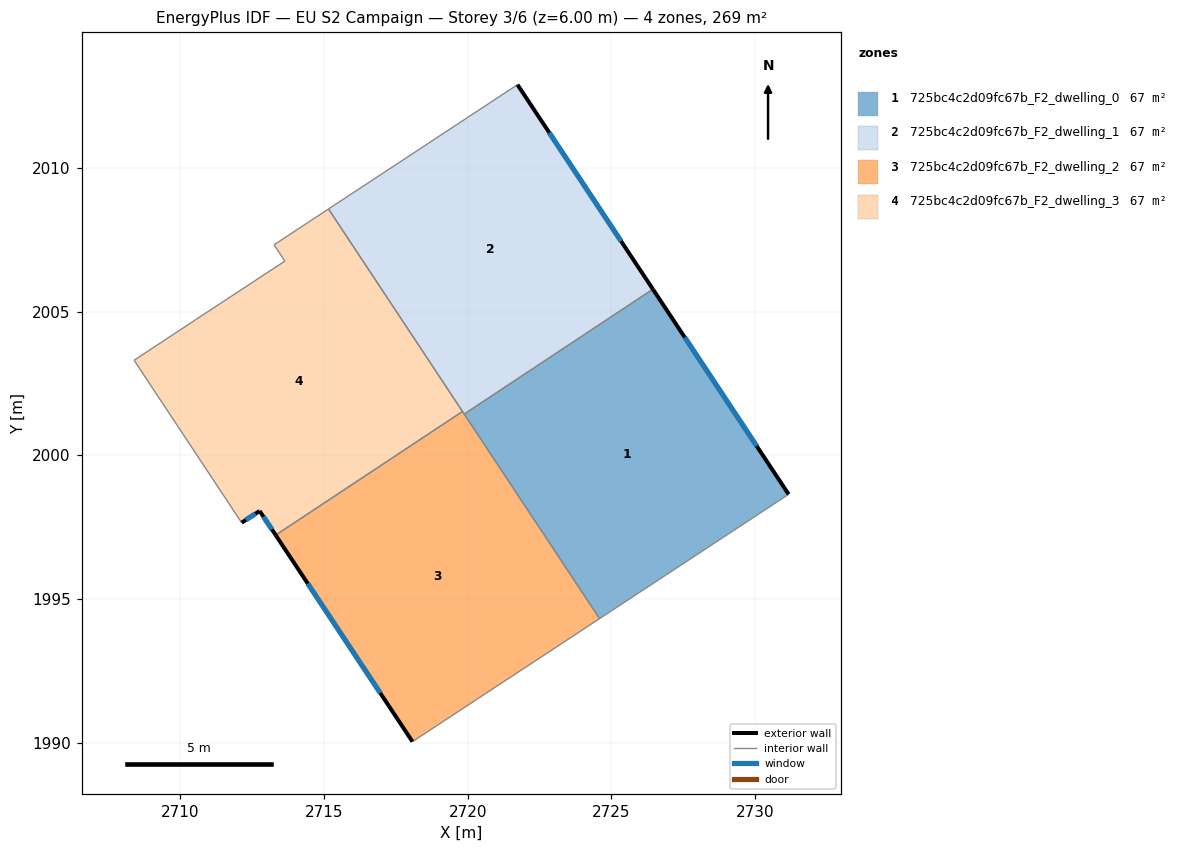
=== STOREY PLAN SPEC (per zone: floor XY polygon, exterior-wall plan segments, windows/doors) ===
zone 1: 725bc4c2d09fc67b_F2_dwelling_0  (67.3 m²)
  floor: (2726.44, 2005.78) (2731.17, 1998.64) (2724.59, 1994.32) (2719.88, 2001.43)
  exterior wall: (2731.17, 1998.64) – (2726.44, 2005.78)  [8.6 m]
    window: (2730.06, 2000.32) – (2727.55, 2004.10)  [7.2 m²]
  interior walls: 3
zone 2: 725bc4c2d09fc67b_F2_dwelling_1  (67.3 m²)
  floor: (2721.73, 2012.90) (2726.44, 2005.78) (2719.88, 2001.43) (2715.16, 2008.57)
  exterior wall: (2726.44, 2005.78) – (2721.73, 2012.90)  [8.5 m]
    window: (2725.34, 2007.45) – (2722.84, 2011.23)  [7.2 m²]
  interior walls: 4
zone 3: 725bc4c2d09fc67b_F2_dwelling_2  (67.3 m²)
  floor: (2719.82, 2001.53) (2724.59, 1994.32) (2718.08, 1990.04) (2713.32, 1997.22)
  exterior wall: (2713.32, 1997.22) – (2718.08, 1990.04)  [8.6 m]
    window: (2714.43, 1995.54) – (2716.96, 1991.72)  [7.3 m²]
  interior walls: 4
zone 4: 725bc4c2d09fc67b_F2_dwelling_3  (67.3 m²)
  floor: (2715.16, 2008.57) (2719.82, 2001.53) (2713.32, 1997.22) (2712.76, 1998.06) (2712.13, 1997.66) (2708.39, 2003.31) (2710.52, 2004.71) (2713.64, 2006.76) (2713.26, 2007.33)
  exterior wall: (2712.76, 1998.06) – (2713.32, 1997.22)  [1.0 m]
    window: (2712.89, 1997.87) – (2713.19, 1997.42)  [0.9 m²]
  exterior wall: (2712.13, 1997.66) – (2712.76, 1998.06)  [0.7 m]
    window: (2712.28, 1997.75) – (2712.61, 1997.97)  [0.6 m²]
  interior walls: 7

=== DERIVED (storey summary) ===
Building: EU S2 Campaign
Storey: 3 of 6  (floor level z = 6.00 m)
Storey gross floor area: 269.1 m²
Zones on this storey: 4
  - 725bc4c2d09fc67b_F2_dwelling_0: floor 67.3 m²; exterior wall 8.6 m (25.7 m²); 1 window(s) 7.2 m²; WWR 28.1%
  - 725bc4c2d09fc67b_F2_dwelling_1: floor 67.3 m²; exterior wall 8.5 m (25.6 m²); 1 window(s) 7.2 m²; WWR 28.1%
  - 725bc4c2d09fc67b_F2_dwelling_2: floor 67.3 m²; exterior wall 8.6 m (25.9 m²); 1 window(s) 7.3 m²; WWR 28.1%
  - 725bc4c2d09fc67b_F2_dwelling_3: floor 67.3 m²; exterior wall 1.8 m (5.3 m²); 2 window(s) 1.5 m²; WWR 28.1%
Zone adjacency (shared interzone walls):
  - 725bc4c2d09fc67b_F2_dwelling_0 ↔ 725bc4c2d09fc67b_F2_dwelling_1
  - 725bc4c2d09fc67b_F2_dwelling_0 ↔ 725bc4c2d09fc67b_F2_dwelling_2
  - 725bc4c2d09fc67b_F2_dwelling_1 ↔ 725bc4c2d09fc67b_F2_dwelling_2
  - 725bc4c2d09fc67b_F2_dwelling_1 ↔ 725bc4c2d09fc67b_F2_dwelling_3
  - 725bc4c2d09fc67b_F2_dwelling_2 ↔ 725bc4c2d09fc67b_F2_dwelling_3